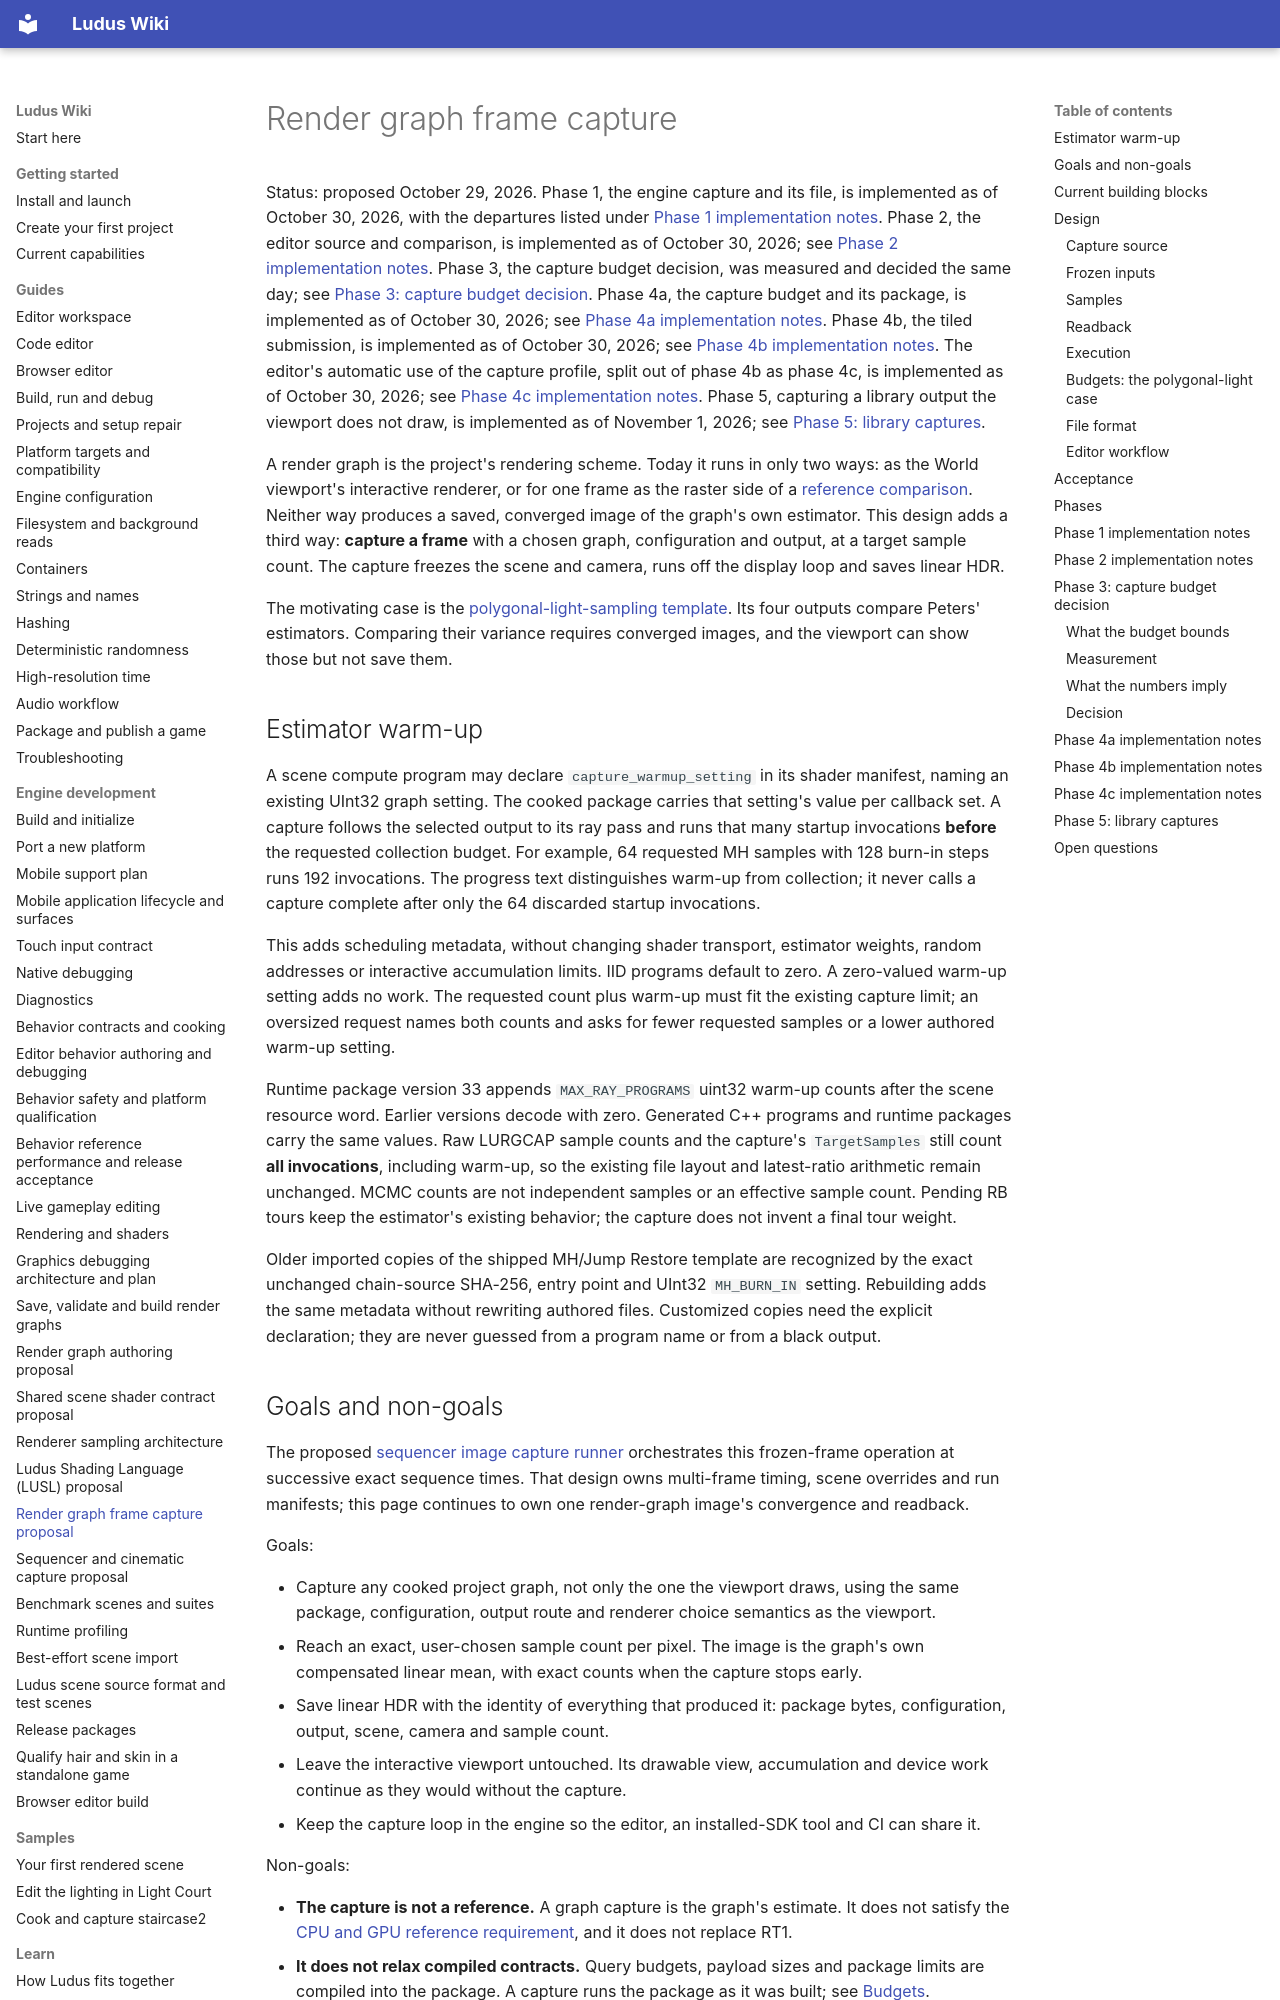

repository: The-Ludus-Project/Ludus · page: architecture/render-graph-frame-capture/index.html · generator: mkdocs

# Render graph frame capture

Status: proposed October 29, 2026. Phase 1, the engine capture and its file, is
implemented as of October 30, 2026, with the departures listed under
[Phase 1 implementation notes](#phase-1-implementation-notes). Phase 2, the editor
source and comparison, is implemented as of October 30, 2026; see
[Phase 2 implementation notes](#phase-2-implementation-notes). Phase 3, the capture
budget decision, was measured and decided the same day; see
[Phase 3: capture budget decision](#phase-3-capture-budget-decision). Phase 4a, the
capture budget and its package, is implemented as of October 30, 2026; see
[Phase 4a implementation notes](#phase-4a-implementation-notes). Phase 4b, the tiled
submission, is implemented as of October 30, 2026; see
[Phase 4b implementation notes](#phase-4b-implementation-notes). The editor's
automatic use of the capture profile, split out of phase 4b as phase 4c, is
implemented as of October 30, 2026; see
[Phase 4c implementation notes](#phase-4c-implementation-notes). Phase 5, capturing
a library output the viewport does not draw, is implemented as of November 1, 2026;
see [Phase 5: library captures](#phase-5-library-captures).

A render graph is the project's rendering scheme. Today it runs in only two ways:
as the World viewport's interactive renderer, or for one frame as the raster side
of a [reference comparison](../development/editor-workspace.md#compare-with-the-viewports-render-graph).
Neither way produces a saved, converged image of the graph's own estimator. This
design adds a third way: **capture a frame** with a chosen graph, configuration and
output, at a target sample count. The capture freezes the scene and camera, runs
off the display loop and saves linear HDR.

The motivating case is the
[polygonal-light-sampling template](../development/render-graph-authoring.md).
Its four outputs compare Peters' estimators. Comparing their variance requires
converged images, and the viewport can show those but not save them.

## Estimator warm-up

A scene compute program may declare `capture_warmup_setting` in its shader manifest,
naming an existing UInt32 graph setting. The cooked package carries that setting's
value per callback set. A capture follows the selected output to its ray pass and
runs that many startup invocations **before** the requested collection budget.
For example, 64 requested MH samples with 128 burn-in steps runs 192 invocations.
The progress text distinguishes warm-up from collection; it never calls a capture
complete after only the 64 discarded startup invocations.

This adds scheduling metadata, without changing shader transport, estimator
weights, random addresses or interactive accumulation limits. IID programs default
to zero. A zero-valued warm-up setting adds no work. The requested count plus
warm-up must fit the existing capture limit; an oversized request names both counts
and asks for fewer requested samples or a lower authored warm-up setting.

Runtime package version 33 appends `MAX_RAY_PROGRAMS` uint32 warm-up counts after
the scene resource word. Earlier versions decode with zero. Generated C++ programs
and runtime packages carry the same values. Raw LURGCAP sample counts and the
capture's `TargetSamples` still count **all invocations**, including warm-up, so
the existing file layout and latest-ratio arithmetic remain unchanged. MCMC counts
are not independent samples or an effective sample count. Pending RB tours keep
the estimator's existing behavior; the capture does not invent a final tour weight.

Older imported copies of the shipped MH/Jump Restore template are recognized by
the exact unchanged chain-source SHA-256, entry point and UInt32 `MH_BURN_IN`
setting. Rebuilding adds the same metadata without rewriting authored files.
Customized copies need the explicit declaration; they are never guessed from a
program name or from a black output.
